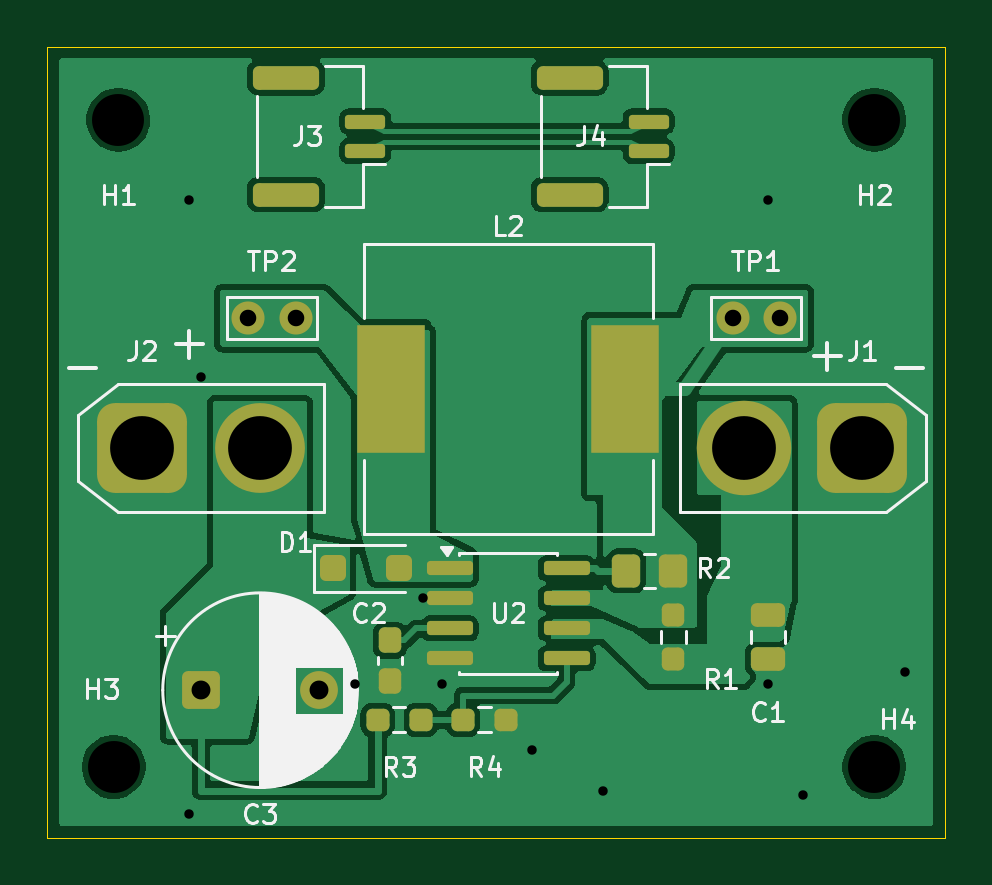
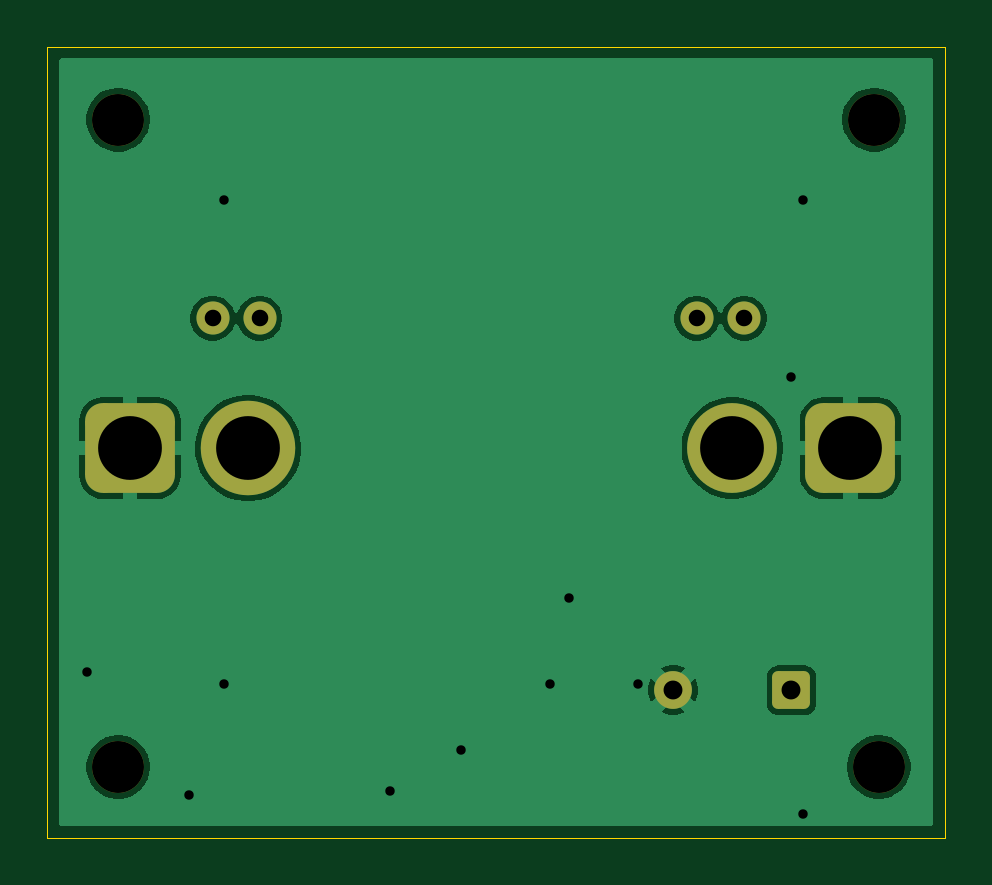
Circuit board: 11 layer files. Board 38.0 x 33.5 mm.
- bottom_copper: Onboarding-CuBottom.gbr (26887 bytes)
- top_copper: Onboarding-CuTop.gbr (66603 bytes)
- outline: Onboarding-EdgeCuts.gbr (605 bytes)
- bottom_mask: Onboarding-MaskBottom.gbr (1961 bytes)
- top_mask: Onboarding-MaskTop.gbr (3756 bytes)
- drill: Onboarding-NPTH.drl (389 bytes)
- drill: Onboarding-PTH.drl (843 bytes)
- paste: Onboarding-PasteBottom.gbr (455 bytes)
- paste: Onboarding-PasteTop.gbr (2993 bytes)
- bottom_silk: Onboarding-SilkBottom.gbr (1971 bytes)
- top_silk: Onboarding-SilkTop.gbr (31013 bytes)

=== bottom_copper: Onboarding-CuBottom.gbr (26887 bytes, source omitted) ===
=== top_copper: Onboarding-CuTop.gbr (66603 bytes, source omitted) ===
=== outline: Onboarding-EdgeCuts.gbr ===
%TF.GenerationSoftware,KiCad,Pcbnew,10.0.6*%
%TF.CreationDate,2026-10-08T12:00:34-05:00*%
%TF.ProjectId,Onboarding,4f6e626f-6172-4646-996e-672e6b696361,rev?*%
%TF.SameCoordinates,Original*%
%TF.FileFunction,Profile,NP*%
%FSLAX46Y46*%
G04 Gerber Fmt 4.6, Leading zero omitted, Abs format (unit mm)*
G04 Created by KiCad (PCBNEW 10.0.6) date 2026-10-08 12:00:34*
%MOMM*%
%LPD*%
G01*
G04 APERTURE LIST*
%TA.AperFunction,Profile*%
%ADD10C,0.050000*%
%TD*%
G04 APERTURE END LIST*
D10*
X58500000Y-50000000D02*
X96500000Y-50000000D01*
X96500000Y-83500000D01*
X58500000Y-83500000D01*
X58500000Y-50000000D01*
M02*

=== bottom_mask: Onboarding-MaskBottom.gbr (1961 bytes, source withheld) ===
=== top_mask: Onboarding-MaskTop.gbr (3756 bytes, source withheld) ===
=== drill: Onboarding-NPTH.drl ===
M48
; DRILL file KiCad 10.0.6 date 2026-10-08T12:00:34
; FORMAT={-:-/ absolute / inch / decimal}
; #@! TF.CreationDate,2026-10-08T12:00:34-05:00
; #@! TF.GenerationSoftware,Kicad,Pcbnew,10.0.6
; #@! TF.FileFunction,NonPlated,1,2,NPTH
FMAT,2
INCH
; #@! TA.AperFunction,NonPlated,NPTH,ComponentDrill
T1C0.0866
%
G90
G05
T1
X2.4134Y-3.1693
X2.4213Y-2.0906
X3.6811Y-2.0906
X3.6811Y-3.1693
M30

=== drill: Onboarding-PTH.drl ===
M48
; DRILL file KiCad 10.0.6 date 2026-10-08T12:00:34
; FORMAT={-:-/ absolute / inch / decimal}
; #@! TF.CreationDate,2026-10-08T12:00:34-05:00
; #@! TF.GenerationSoftware,Kicad,Pcbnew,10.0.6
; #@! TF.FileFunction,Plated,1,2,PTH
FMAT,2
INCH
; #@! TA.AperFunction,Plated,PTH,ViaDrill
T1C0.0157
; #@! TA.AperFunction,Plated,PTH,ComponentDrill
T2C0.0276
; #@! TA.AperFunction,Plated,PTH,ComponentDrill
T3C0.0315
; #@! TA.AperFunction,Plated,PTH,ComponentDrill
T4C0.1063
%
G90
G05
T1
X2.5394Y-2.2244
X2.5394Y-3.248
X2.5591Y-2.5197
X2.815Y-3.0315
X2.9291Y-2.8884
X2.9606Y-3.0315
X3.1102Y-3.1417
X3.2283Y-3.2087
X3.5039Y-2.2244
X3.5039Y-3.0315
X3.563Y-3.2165
X3.7323Y-3.0118
T2
X2.6378Y-2.4213
X2.7165Y-2.4213
X3.4449Y-2.4213
X3.5236Y-2.4213
T3
X2.5591Y-3.0413
X2.7559Y-3.0413
T4
X2.4606Y-2.6378
X2.6575Y-2.6378
X3.4646Y-2.6378
X3.6614Y-2.6378
M30

=== paste: Onboarding-PasteBottom.gbr ===
%TF.GenerationSoftware,KiCad,Pcbnew,10.0.6*%
%TF.CreationDate,2026-10-08T12:00:34-05:00*%
%TF.ProjectId,Onboarding,4f6e626f-6172-4646-996e-672e6b696361,rev?*%
%TF.SameCoordinates,Original*%
%TF.FileFunction,Paste,Bot*%
%TF.FilePolarity,Positive*%
%FSLAX46Y46*%
G04 Gerber Fmt 4.6, Leading zero omitted, Abs format (unit mm)*
G04 Created by KiCad (PCBNEW 10.0.6) date 2026-10-08 12:00:34*
%MOMM*%
%LPD*%
G01*
G04 APERTURE LIST*
G04 APERTURE END LIST*
M02*

=== paste: Onboarding-PasteTop.gbr (2993 bytes, source withheld) ===
=== bottom_silk: Onboarding-SilkBottom.gbr (1971 bytes, source withheld) ===
=== top_silk: Onboarding-SilkTop.gbr (31013 bytes, source omitted) ===
